The GitHub repository LHLobato/HTTP-BERT-ViT-Investigation contains a labelled image folder "GASF" with 2 categories: benign, malicious. Examples follow, each with its label.

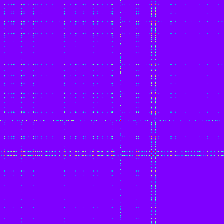
Label: malicious

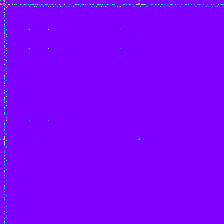
Label: benign

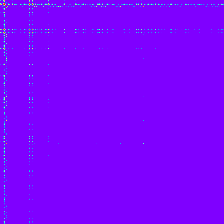
Label: benign

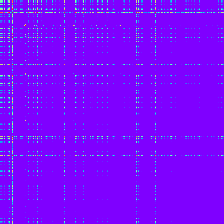
Label: malicious

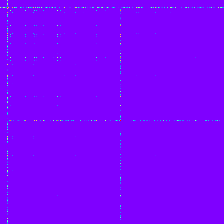
Label: malicious

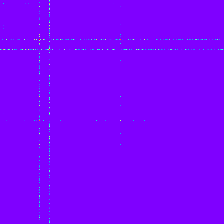
Label: malicious
